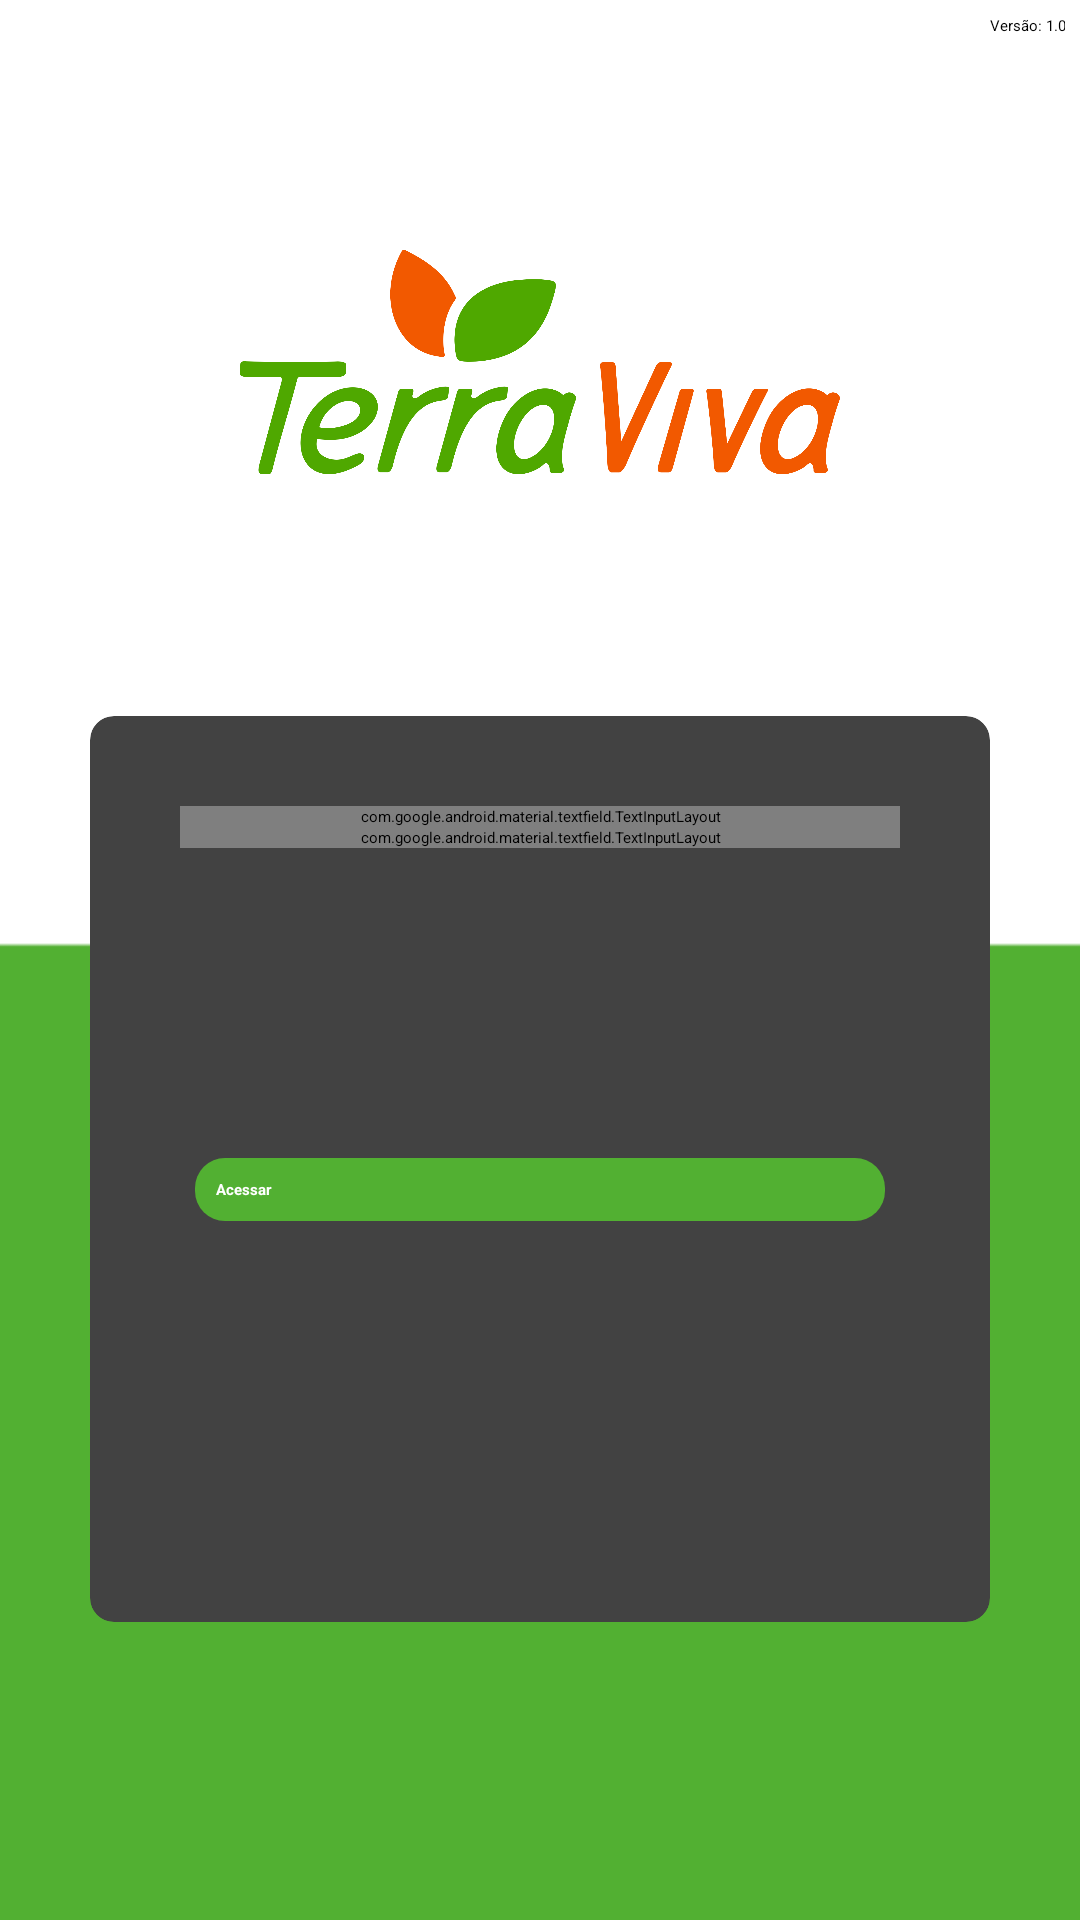

Write the Android layout XML for this screen, with the resource values it uses.
<!-- AndroidManifest.xml: application theme Theme.MainActivity -->
<!-- res/layout/activity_login.xml -->
<?xml version="1.0" encoding="utf-8"?>
<LinearLayout xmlns:android="http://schemas.android.com/apk/res/android"
    xmlns:app="http://schemas.android.com/apk/res-auto"
    android:layout_width="match_parent"
    android:layout_height="match_parent"
    android:background="@drawable/background_tv"
    android:orientation="vertical"
    android:weightSum="9">

    <LinearLayout
        android:layout_width="match_parent"
        android:layout_height="wrap_content"
        android:gravity="center_vertical|center_horizontal"
        android:orientation="horizontal">

        <TextView
            android:id="@+id/tv_versao"
            android:layout_width="wrap_content"
            android:layout_height="wrap_content"
            android:layout_weight="1"
            android:gravity="right"
            android:padding="5dp"
            android:text="Versão: 1.0" />

    </LinearLayout>


    <RelativeLayout
        android:layout_width="match_parent"
        android:layout_height="0dp"
        android:layout_weight="3">

        <ImageView
            android:layout_width="200dp"
            android:layout_height="100dp"
            android:layout_centerInParent="true"
            android:layout_marginTop="10dp"
            android:src="@drawable/logo_tv" />

    </RelativeLayout>

    <GridLayout
        android:id="@+id/grid_portal"
        android:layout_width="match_parent"
        android:layout_height="0dp"
        android:layout_weight="5"
        android:alignmentMode="alignMargins"
        android:columnCount="1"
        android:columnOrderPreserved="false"
        android:padding="14dp"
        android:rowCount="3">

        
        
        <androidx.cardview.widget.CardView
            android:layout_width="0dp"
            android:layout_height="0dp"
            android:layout_rowWeight="1"
            android:layout_columnWeight="1"
            android:layout_marginLeft="16dp"
            android:layout_marginRight="16dp"
            android:layout_marginBottom="16dp"
            app:cardCornerRadius="8dp"
            app:cardElevation="8dp">

            <LinearLayout xmlns:android="http://schemas.android.com/apk/res/android"
                xmlns:app="http://schemas.android.com/apk/res-auto"
                android:layout_width="match_parent"
                android:layout_height="match_parent"
                android:orientation="vertical"
                android:padding="30dp">

                <com.google.android.material.textfield.TextInputLayout
                    android:id="@+id/txt_usuario"
                    android:layout_width="match_parent"
                    android:layout_height="wrap_content"
                    app:counterEnabled="true"
                    app:counterMaxLength="25"
                    app:errorEnabled="true">

                    <com.google.android.material.textfield.TextInputEditText
                        android:layout_width="match_parent"
                        android:layout_height="wrap_content"
                        android:hint="Usuário"
                        android:inputType="text"
                        android:textSize="15dp" />

                </com.google.android.material.textfield.TextInputLayout>

                <com.google.android.material.textfield.TextInputLayout
                    android:id="@+id/txt_senha"
                    android:layout_width="match_parent"
                    android:layout_height="wrap_content"
                    app:errorEnabled="true"
                    app:passwordToggleEnabled="true">

                    <com.google.android.material.textfield.TextInputEditText
                        android:layout_width="match_parent"
                        android:layout_height="wrap_content"
                        android:hint="Senha"
                        android:inputType="textPassword"
                        android:textSize="15dp" />

                </com.google.android.material.textfield.TextInputLayout>

                <LinearLayout
                    android:layout_width="match_parent"
                    android:layout_height="0dp"
                    android:layout_weight="1"
                    android:gravity="center"
                    android:orientation="horizontal"
                    android:padding="5dp">

                    <Button
                        android:id="@+id/btn_acessar"
                        android:layout_width="0dp"
                        android:layout_height="wrap_content"
                        android:layout_weight="1"
                        android:background="@drawable/button_tv"
                        android:text="Acessar"
                        android:textAllCaps="false"
                        android:textColor="@color/branco"
                        android:textStyle="bold" />

                </LinearLayout>

            </LinearLayout>

        </androidx.cardview.widget.CardView>


    </GridLayout>

</LinearLayout>
<!-- resources referenced by this layout -->
<resources>
  <color name="branco">#FFFFFF</color>
  <!-- drawable background_tv: png bitmap (drawable, 1615 bytes) -->
  <!-- drawable button_tv (drawable) -->
  <?xml version="1.0" encoding="utf-8"?>
  <shape xmlns:android="http://schemas.android.com/apk/res/android"
      android:padding="10dp"
      android:shape="rectangle">
  
      <solid android:color="@color/verde" />
  
      <padding
          android:bottom="7dp"
          android:left="7dp"
          android:right="7dp"
          android:top="7dp" />
      <corners android:radius="10dp" />
  
  </shape>
  <!-- drawable logo_tv: png bitmap (drawable, 118309 bytes) -->
  <color name="verde">#52B032</color>
</resources>
